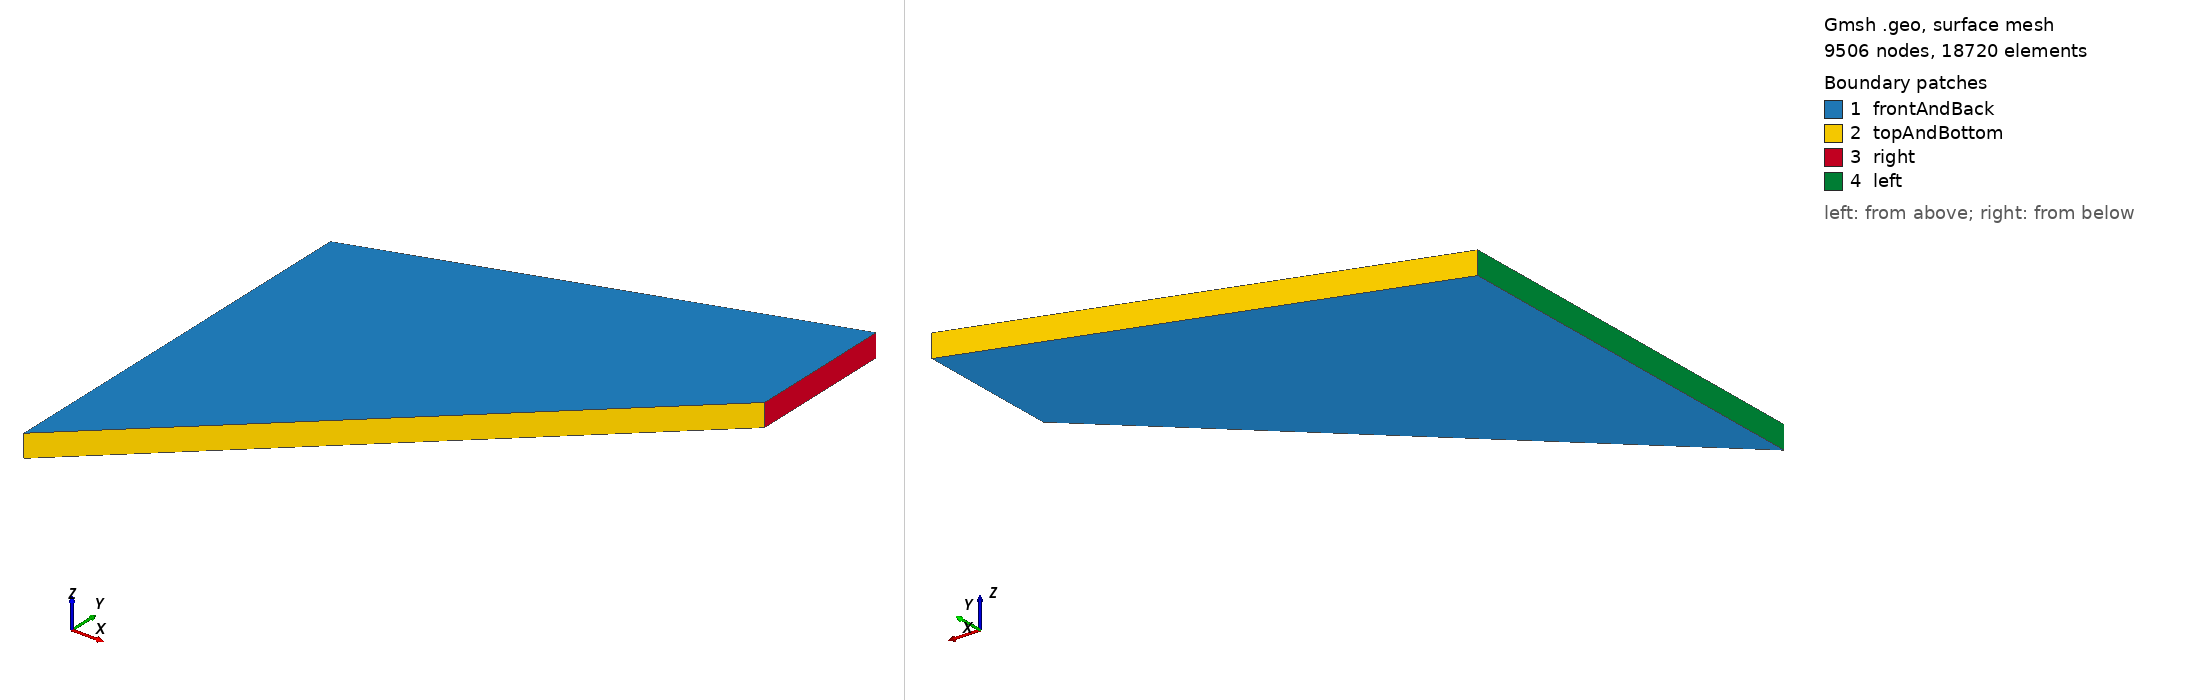

Gmsh geometry script, surface-meshed: 9506 nodes, 18720 surface elements. Boundary patches (legend numbers): 1 frontAndBack, 2 topAndBottom, 3 right, 4 left. Left view from above one corner, right view from below the opposite corner. Legend entries are the model's physical surfaces. The drawing asked Gmsh for element sizes between 1% and 20% of the model's largest extent; the script's own settings can give other sizes.

=== cooksMembrane.geo (drawn) ===
// Mesh spacing
dx = 8;

//Number for multiple meshes
cn = (2^(5-1));

// Points
Point(1) = {0, 0, 0, dx};
Point(2) = {48, 44, 0, dx};
Point(3) = {48, 60, 0, dx};
Point(4) = {0, 44, 0, dx};

// Lines
Line(1) = {1, 2};
Line(2) = {2, 3};
Line(3) = {3, 4};
Line(4) = {4, 1};

// Surface
Curve Loop(1) = {1, 2, 3, 4};
Plane Surface(1) = {1};

// Force mapped meshing (triangles)
Transfinite Curve {1, 3} = (6*cn) + 1 Using Progression 1;
Transfinite Curve {4, 2} = (3*cn) + 1 Using Progression 1;
Transfinite Surface {1};

// Create volume by extrusion
Physical Volume("internal") = {1};
Extrude {0, 0, 2.5} {
 Surface{1};
 Layers{1};
 Recombine;
}

// Boundary patches
Physical Surface("frontAndBack") = {1, 26};
Physical Surface("topAndBottom") = {21, 13};
Physical Surface("right") = {17};
Physical Surface("left") = {25};
